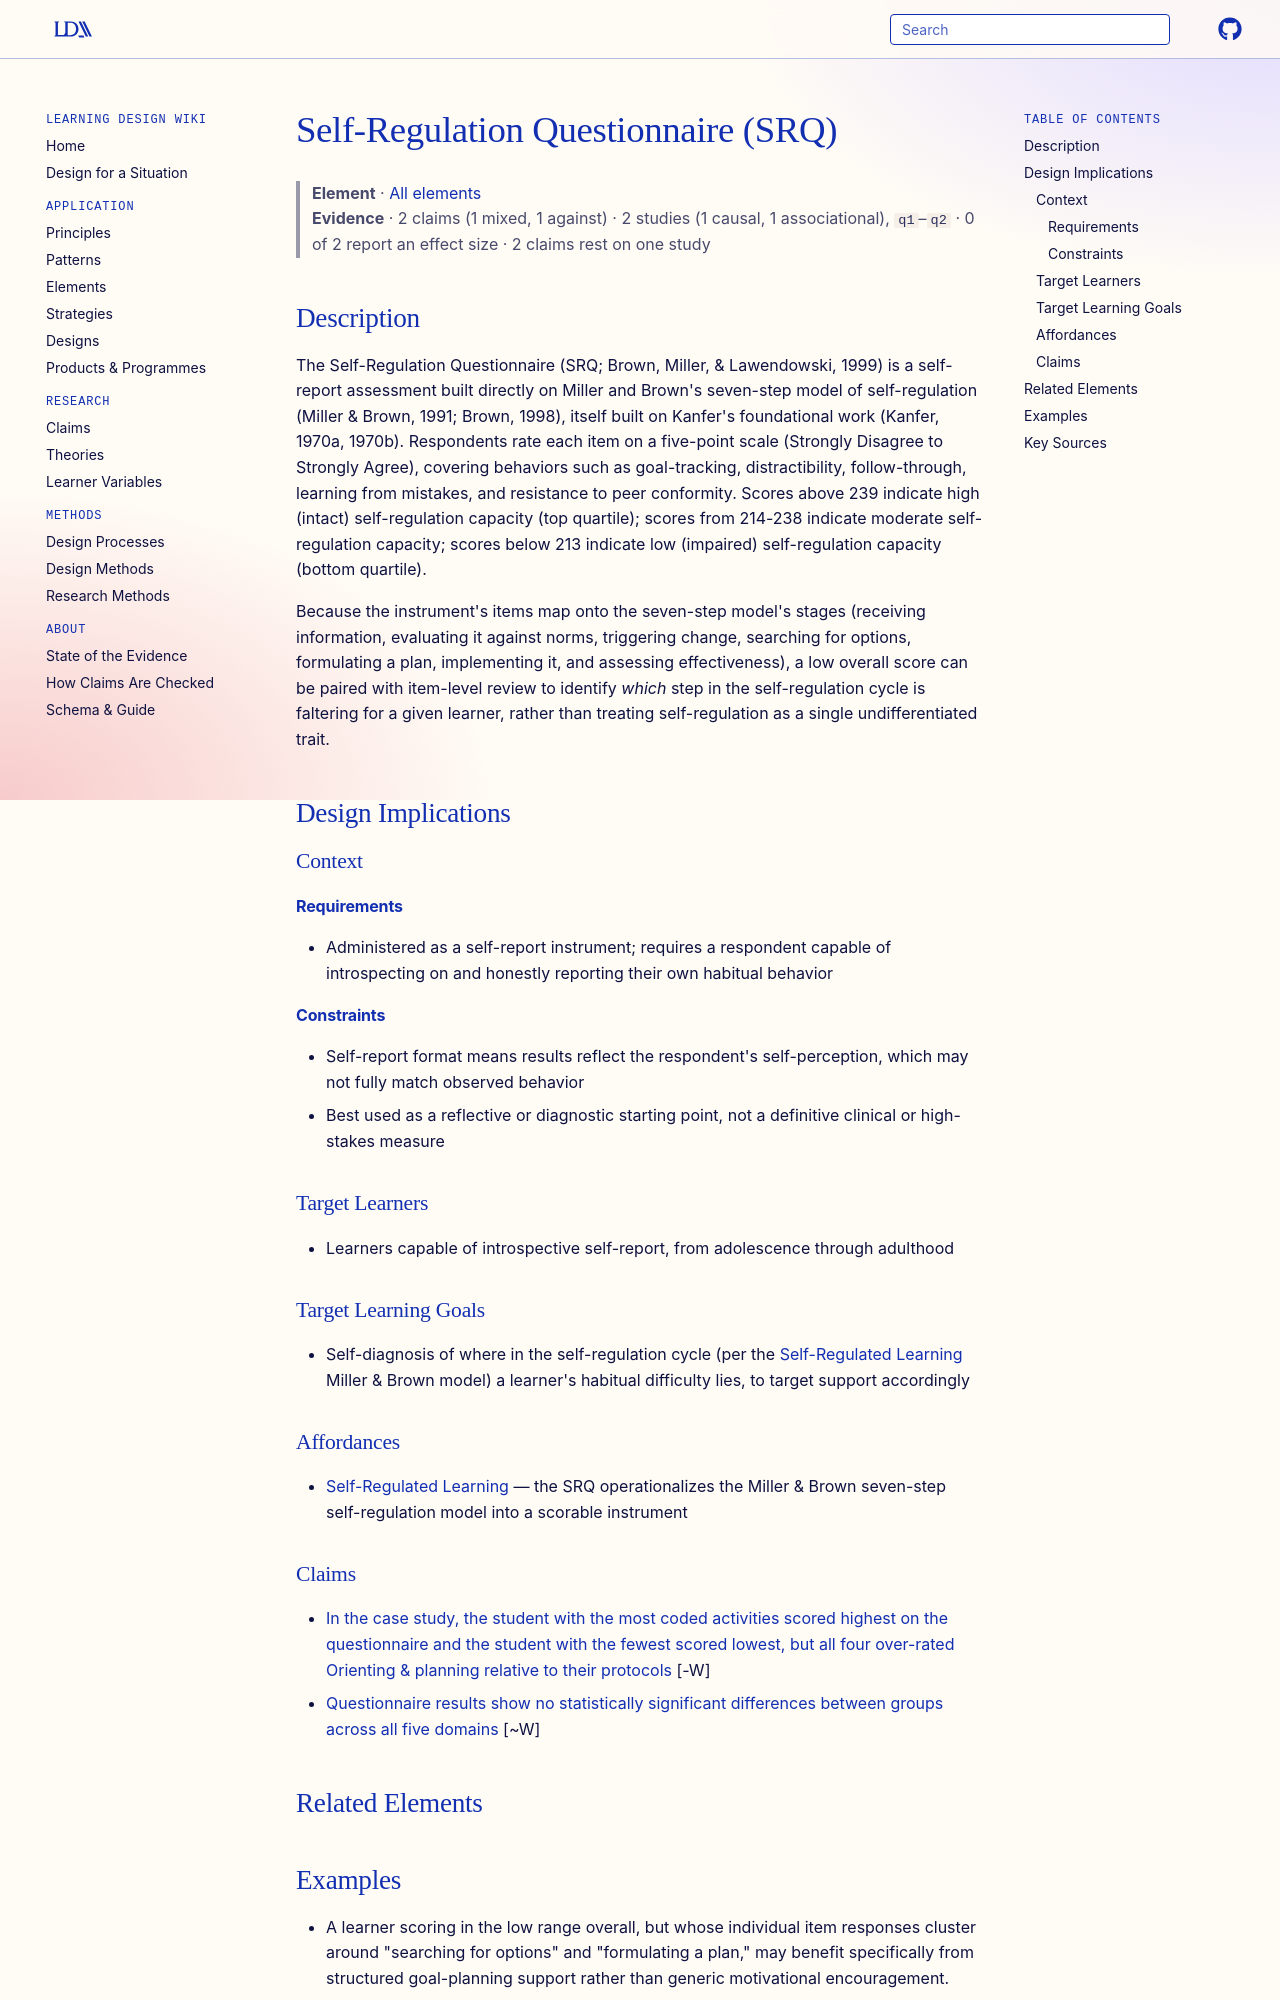

repository: Learning-Design-Alliance/learning-wiki · page: elements/self-regulation-questionnaire/index.html · generator: mkdocs

---
type: element
id: self-regulation-questionnaire
title: Self-Regulation Questionnaire (SRQ)
description: The Self-Regulation Questionnaire is a 63-item self-report instrument, built on the Miller and Brown seven-step model of self-regulation, that scores a person's overall self-regulation capacity as high, moderate, or low.
canonical: true
status: review
generated:
  by: claude/unspecified
  at: 2026-08-29
---

# Self-Regulation Questionnaire (SRQ)

> **Element** · [All elements](index.md)
> **Evidence** · 2 claims (1 mixed, 1 against) · 2 studies (1 causal, 1 associational), `q1`–`q2` · 0 of 2 report an effect size · 2 claims rest on one study

## Description
The Self-Regulation Questionnaire (SRQ; Brown, Miller, & Lawendowski, 1999) is a self-report assessment built directly on Miller and Brown's seven-step model of self-regulation (Miller & Brown, 1991; Brown, 1998), itself built on Kanfer's foundational work (Kanfer, 1970a, 1970b). Respondents rate each item on a five-point scale (Strongly Disagree to Strongly Agree), covering behaviors such as goal-tracking, distractibility, follow-through, learning from mistakes, and resistance to peer conformity. Scores above 239 indicate high (intact) self-regulation capacity (top quartile); scores from 214-238 indicate moderate self-regulation capacity; scores below 213 indicate low (impaired) self-regulation capacity (bottom quartile).

Because the instrument's items map onto the seven-step model's stages (receiving information, evaluating it against norms, triggering change, searching for options, formulating a plan, implementing it, and assessing effectiveness), a low overall score can be paired with item-level review to identify *which* step in the self-regulation cycle is faltering for a given learner, rather than treating self-regulation as a single undifferentiated trait.

## Design Implications

### Context
#### Requirements
- Administered as a self-report instrument; requires a respondent capable of introspecting on and honestly reporting their own habitual behavior
#### Constraints
- Self-report format means results reflect the respondent's self-perception, which may not fully match observed behavior
- Best used as a reflective or diagnostic starting point, not a definitive clinical or high-stakes measure

### Target Learners
- Learners capable of introspective self-report, from adolescence through adulthood

### Target Learning Goals
- Self-diagnosis of where in the self-regulation cycle (per the [Self-Regulated Learning](../theories/self-regulated-learning.md) Miller & Brown model) a learner's habitual difficulty lies, to target support accordingly

### Affordances
- [Self-Regulated Learning](../theories/self-regulated-learning.md) — the SRQ operationalizes the Miller & Brown seven-step self-regulation model into a scorable instrument

### Claims
<!-- Claims bearing on this element, each a link to a claim page followed by its evidence tag, e.g. [+M] -->
- [In the case study, the student with the most coded activities scored highest on the questionnaire and the student with the fewest scored lowest, but all four over-rated Orienting & planning relative to their protocols](../claims/case-study-activity-count-questionnaire-trend.md) [-W]
- [Questionnaire results show no statistically significant differences between groups across all five domains](../claims/online-pbl-cbl-questionnaire-no-significant-differences.md) [~W]

## Related Elements
